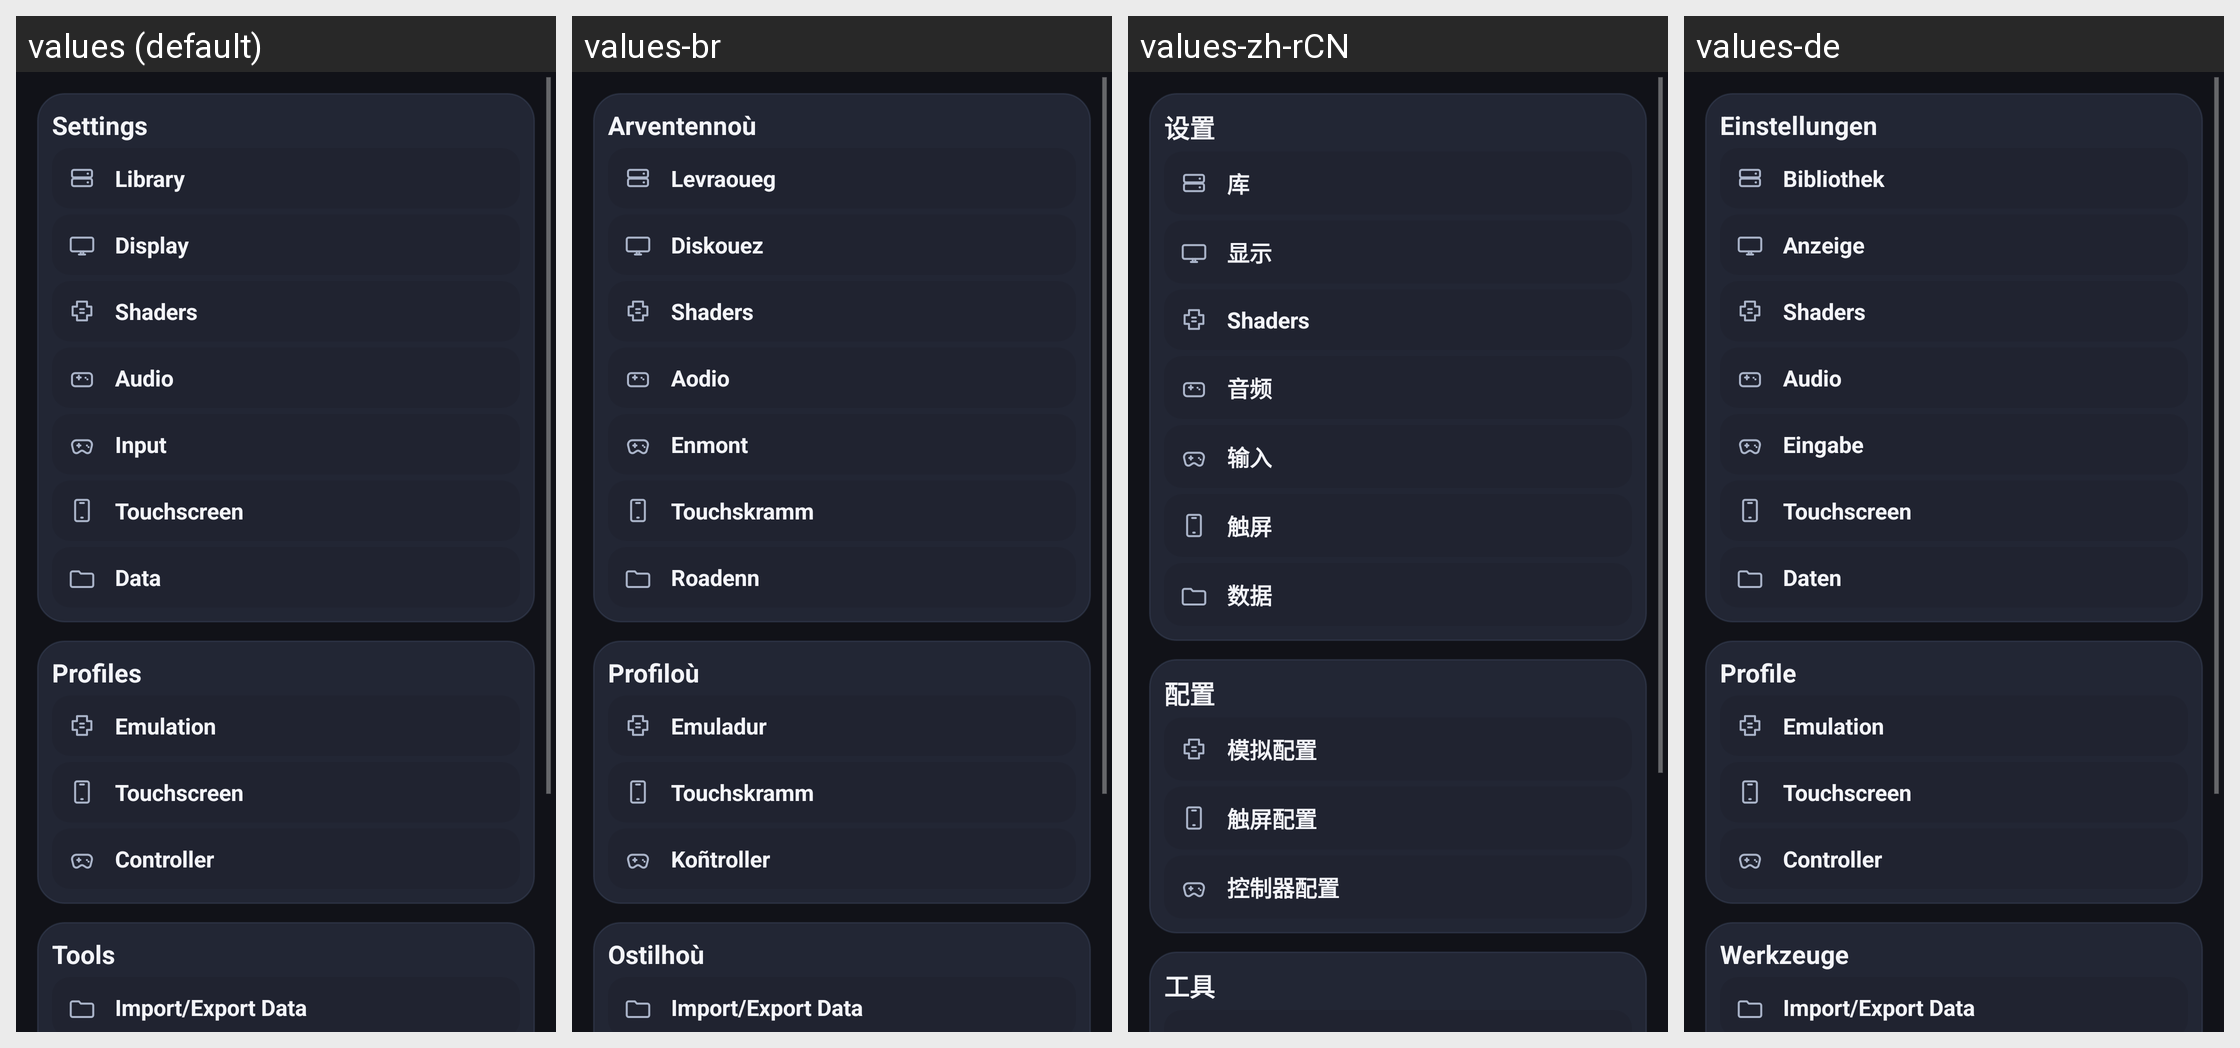

Here is an Android app screen in its default locale and in the app's own translations. Write out the translated-string differences for the strings that appear on this screen.
Android screen res/layout/settings_hub_activity.xml rendered under 4 locales, left to right: values (default), values-br, values-zh-rCN, values-de. Device: Nexus 5 (rendered at 1080×1920; each locale shown at half size, 540×960, under a caption strip naming it); theme appTheme.
Other locales in the repository, not shown: values-ar-rSA, values-ca, values-el, values-en-rGB, values-es, values-fi, values-fr, values-gl, values-hr, values-it, values-ja, values-nl, values-pl, values-pt, values-pt-rBR, values-ru, values-sv, values-tr.
Strings drawn on this screen, with the default value and each locale's value (text and hints the layout hard-codes, and strings that could not be matched under every locale, appear in the picture but are not listed):

menuItem_settings
  values: Settings
  values-br: Arventennoù
  values-zh-rCN: 设置
  values-de: Einstellungen

categoryLibrary_title
  values: Library
  values-br: Levraoueg
  values-zh-rCN: 库
  values-de: Bibliothek

categoryDisplay_title
  values: Display
  values-br: Diskouez
  values-zh-rCN: 显示
  values-de: Anzeige

categoryShaders_title
  values: Shaders
  values-br: Shaders  [not translated; the default value is used]
  values-zh-rCN: Shaders  [not translated; the default value is used]
  values-de: Shaders  [not translated; the default value is used]

categoryAudio_title
  values: Audio
  values-br: Aodio
  values-zh-rCN: 音频
  values-de: Audio

categoryInput_title
  values: Input
  values-br: Enmont
  values-zh-rCN: 输入
  values-de: Eingabe

categoryTouchscreen_title
  values: Touchscreen
  values-br: Touchskramm
  values-zh-rCN: 触屏
  values-de: Touchscreen

categoryData_title
  values: Data
  values-br: Roadenn
  values-zh-rCN: 数据
  values-de: Daten

menuItem_profiles
  values: Profiles
  values-br: Profiloù
  values-zh-rCN: 配置
  values-de: Profile

menuItem_emulationProfiles
  values: Emulation
  values-br: Emuladur
  values-zh-rCN: 模拟配置
  values-de: Emulation  [not translated; the default value is used]

menuItem_touchscreenProfiles
  values: Touchscreen
  values-br: Touchskramm
  values-zh-rCN: 触屏配置
  values-de: Touchscreen  [not translated; the default value is used]

menuItem_controllerProfiles
  values: Controller
  values-br: Koñtroller
  values-zh-rCN: 控制器配置
  values-de: Controller  [not translated; the default value is used]

menuItem_Tools
  values: Tools
  values-br: Ostilhoù
  values-zh-rCN: 工具
  values-de: Werkzeuge
